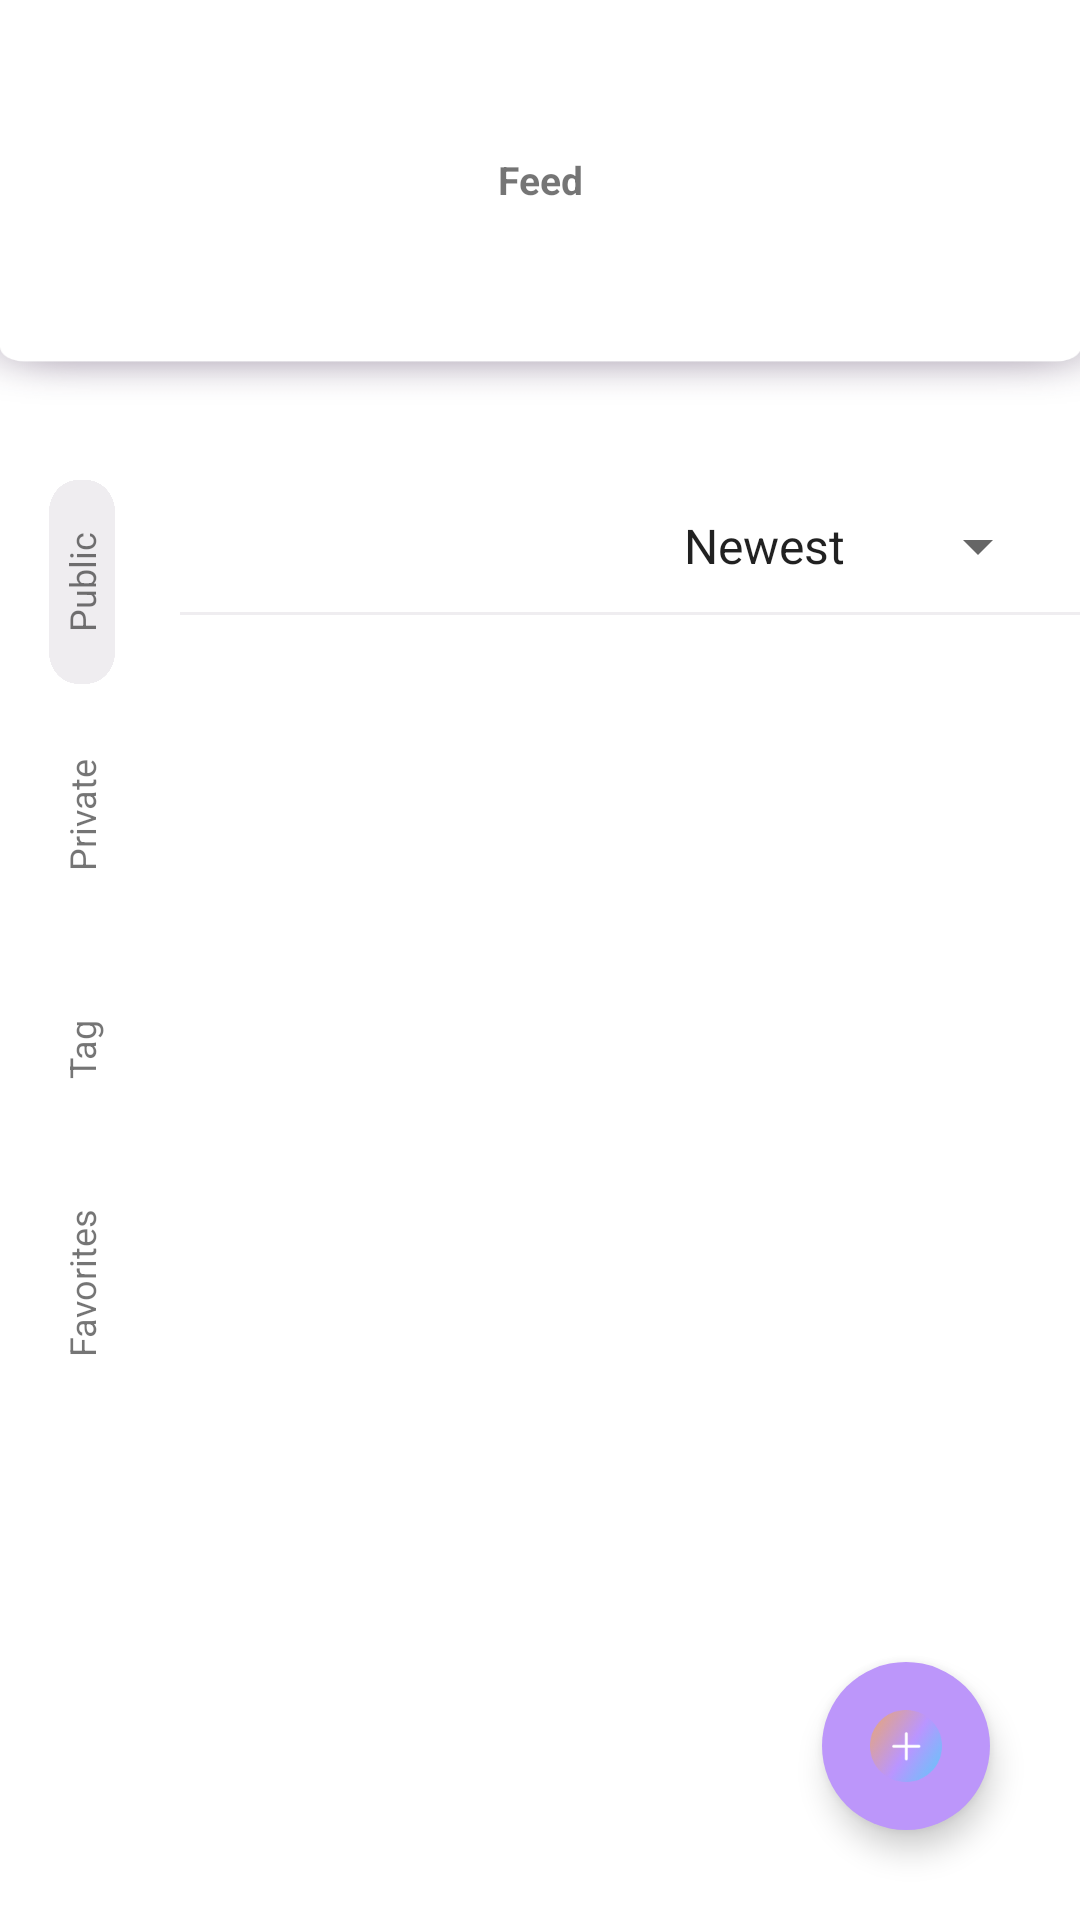

Android layout source for this screen:
<!-- AndroidManifest.xml: application theme AppTheme -->
<!-- res/layout/fragment_feed.xml -->
<?xml version="1.0" encoding="utf-8"?>
<androidx.constraintlayout.widget.ConstraintLayout xmlns:android="http://schemas.android.com/apk/res/android"
    xmlns:app="http://schemas.android.com/apk/res-auto"
    xmlns:tools="http://schemas.android.com/tools"
    android:layout_width="match_parent"
    android:layout_height="match_parent"
    android:background="#ffffff"
    android:fitsSystemWindows="true"
    android:orientation="vertical">

    <LinearLayout
        android:id="@+id/top1"
        android:layout_width="match_parent"
        android:layout_height="140dp"
        android:background="@drawable/yj_top_border3"
        android:gravity="center_vertical"
        android:orientation="horizontal"
        tools:ignore="MissingConstraints"></LinearLayout>

    <RelativeLayout
        android:layout_width="match_parent"
        android:layout_height="120dp"
        android:gravity="center"
        tools:ignore="MissingConstraints">

        <TextView
            android:id="@+id/chatRoom_users"
            android:layout_width="match_parent"
            android:layout_height="wrap_content"
            android:gravity="center"
            android:text="Feed"
            android:textSize="13dp"
            android:textStyle="bold" />

    </RelativeLayout>

    <LinearLayout
        android:layout_width="match_parent"
        android:layout_height="match_parent"
        android:orientation="vertical">

        <Space
            android:layout_width="match_parent"
            android:layout_height="160dp" />

        <LinearLayout
            android:layout_width="match_parent"
            android:layout_height="match_parent"
            android:orientation="horizontal">

            <LinearLayout
                android:id="@+id/layout"
                android:layout_width="55dp"
                android:layout_height="350dp"
                android:gravity="center_horizontal"
                android:orientation="vertical">

                <LinearLayout
                    android:id="@+id/layout1"
                    android:layout_width="22dp"
                    android:layout_height="68dp"
                    android:background="@drawable/yj_feed_click_btn"
                    android:gravity="center"
                    android:orientation="horizontal">

                    <TextView
                        android:id="@+id/feed_public_btn"
                        android:layout_width="100dp"
                        android:layout_height="100dp"
                        android:gravity="center"
                        android:rotation="-90"
                        android:text="Public"
                        android:textAlignment="center"
                        android:textSize="12dp" />

                </LinearLayout>

                <LinearLayout
                    android:id="@+id/layout2"
                    android:layout_width="22dp"
                    android:layout_height="68dp"
                    android:layout_marginTop="10dp"
                    android:gravity="center"
                    android:orientation="horizontal">

                    <TextView
                        android:id="@+id/feed_private_btn"
                        android:layout_width="100dp"
                        android:layout_height="100dp"
                        android:gravity="center"
                        android:rotation="-90"
                        android:text="Private"
                        android:textAlignment="center"
                        android:textSize="12dp" />

                </LinearLayout>

                <LinearLayout
                    android:id="@+id/layout3"
                    android:layout_width="22dp"
                    android:layout_height="68dp"
                    android:layout_marginTop="10dp"
                    android:gravity="center"
                    android:orientation="horizontal">

                    <TextView
                        android:id="@+id/feed_tag_btn"
                        android:layout_width="100dp"
                        android:layout_height="100dp"
                        android:gravity="center"
                        android:rotation="-90"
                        android:text="Tag"
                        android:textAlignment="center"
                        android:textSize="12dp" />

                </LinearLayout>

                <LinearLayout
                    android:id="@+id/layout4"
                    android:layout_width="22dp"
                    android:layout_height="68dp"
                    android:layout_marginTop="10dp"
                    android:gravity="center"
                    android:orientation="horizontal">

                    <TextView
                        android:id="@+id/feed_mark_btn"
                        android:layout_width="100dp"
                        android:layout_height="100dp"
                        android:gravity="center"
                        android:rotation="-90"
                        android:text="Favorites"
                        android:textAlignment="center"
                        android:textSize="12dp" />

                </LinearLayout>

            </LinearLayout>



        </LinearLayout>

    </LinearLayout>

    <LinearLayout
        android:layout_width="match_parent"
        android:layout_height="match_parent"
        android:orientation="vertical">

        <Space
            android:layout_width="wrap_content"
            android:layout_height="170dp" />

        <LinearLayout
            android:layout_width="match_parent"
            android:layout_height="520dp"
            android:orientation="vertical">

            <Spinner
                android:id="@+id/feed_sortmode_spinner"
                android:layout_width="130dp"
                android:layout_height="wrap_content"
                android:layout_gravity="right"
                android:layout_marginLeft="60dp"
                android:layout_marginRight="10dp"
                android:entries="@array/selmode"
                tools:ignore="MissingConstraints" />

            <View
                android:id="@+id/view"
                android:layout_width="330dp"
                android:layout_height="1dp"
                android:layout_marginLeft="60dp"
                android:layout_marginTop="10dp"
                android:background="#EFEDF0" />

            <androidx.recyclerview.widget.RecyclerView
                android:id="@+id/feed_recyclerview"
                android:layout_width="340dp"
                android:layout_height="wrap_content"
                android:layout_marginLeft="55dp">

            </androidx.recyclerview.widget.RecyclerView>
        </LinearLayout>

        <LinearLayout
            android:layout_width="match_parent"
            android:layout_height="wrap_content"
            android:gravity="right"
            android:orientation="vertical">

            <androidx.recyclerview.widget.RecyclerView
                android:id="@+id/page_recyclerview"
                android:layout_width="360dp"
                android:layout_height="60dp"></androidx.recyclerview.widget.RecyclerView>
        </LinearLayout>

    </LinearLayout>

    <com.google.android.material.floatingactionbutton.FloatingActionButton
        android:id="@+id/feed_upload_btn"
        android:layout_width="wrap_content"
        android:layout_height="wrap_content"
        android:layout_margin="30dp"
        android:backgroundTint="#BC96FA"
        android:src="@drawable/yj_plus_btn"
        app:backgroundTintMode="src_in"
        app:borderWidth="0dp"
        app:fabSize="normal"
        app:layout_constraintBottom_toBottomOf="parent"
        app:layout_constraintRight_toRightOf="parent" />

</androidx.constraintlayout.widget.ConstraintLayout>
<!-- resources referenced by this layout -->
<resources>
  <string-array name="selmode">
          <item>Newest</item>
          <item>Oldest</item>
      </string-array>
  <!-- drawable yj_feed_click_btn: png bitmap (drawable, 26409 bytes) -->
  <!-- drawable yj_plus_btn: png bitmap (drawable, 10079 bytes) -->
  <!-- drawable yj_top_border3: png bitmap (drawable, 20778 bytes) -->
  <style name="AppTheme" parent="Theme.AppCompat.Light.NoActionBar">
          
          <item name="colorPrimary">@color/colorPrimary</item>
          <item name="colorPrimaryDark">@color/colorPrimaryDark</item>
          <item name="colorAccent">@color/colorAccent</item>
  
          <item name="android:statusBarColor">@android:color/transparent</item>
          <item name="android:windowTranslucentStatus">true</item>
          <item name="android:windowTranslucentNavigation">true</item>
  
          <item name="android:navigationBarColor">@android:color/transparent</item>
          <item name="android:actionOverflowButtonStyle">@style/AppTheme.OverFlow</item>
      </style>
  <style name="AppTheme.OverFlow" parent="Widget.AppCompat.ActionButton.Overflow">
          <item name="android:tint">#000000</item>
      </style>
  <!-- not gathered from this repository: default colours our renderer supplied (Android Studio template values) -->
  <color name="colorPrimary">#FF6200EE</color>
  <color name="colorPrimaryDark">#FF3700B3</color>
  <color name="colorAccent">#FF03DAC5</color>
</resources>
